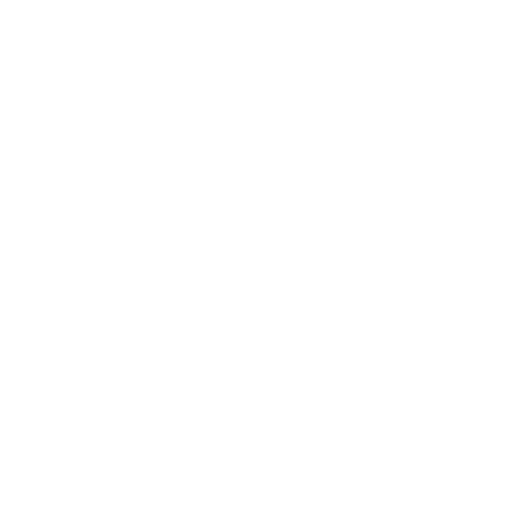
t = 0.00 s
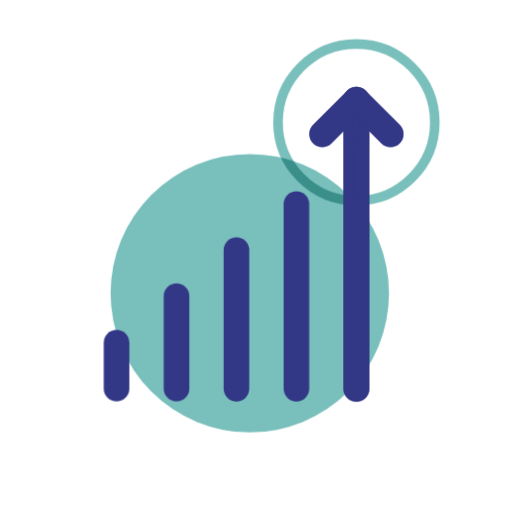
t = 3.00 s
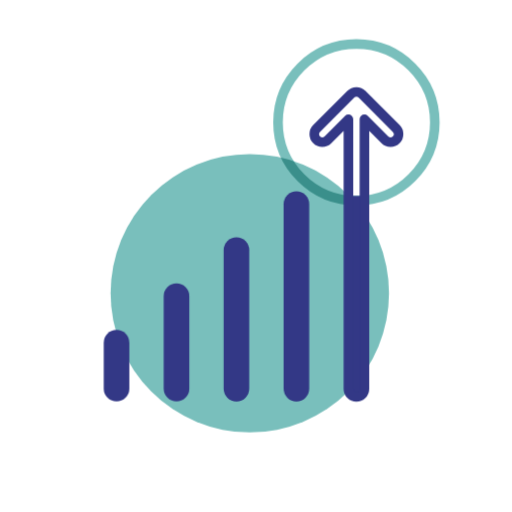
t = 3.25 s
t = 3.50 s: frame unchanged from t = 3.25 s, image omitted
t = 3.75 s: frame unchanged from t = 3.25 s, image omitted
t = 4.00 s: frame unchanged from t = 3.25 s, image omitted

The animated SVG that drew these frames (rendered in a browser with its animation timeline set to each time). Animation: 10 CSS @keyframes rules; one cycle of 4.00 s.

<svg version="1.1" id="service-a" xmlns="http://www.w3.org/2000/svg" xmlns:xlink="http://www.w3.org/1999/xlink" x="0px" y="0px"
	 viewBox="0 0 160 160" enable-background="new 0 0 160 160" xml:space="preserve">
<defs>
	<!--developed by Nazariy Kereya -->
</defs>
<circle id="bg-blue-circle" fill-rule="evenodd" clip-rule="evenodd" fill="#79BFBC" cx="78.06" cy="91.63" r="43.5"/>
<path id="draw-circle" style="mix-blend-mode: multiply;opacity:0;" fill-rule="evenodd" clip-rule="evenodd" fill="none" stroke="#79BFBC" stroke-width="3" stroke-linecap="round" stroke-miterlimit="10" d="
	M111.37,62.73c13.53,0,24.5-10.97,24.5-24.5c0-13.53-10.97-24.5-24.5-24.5c-13.53,0-24.5,10.97-24.5,24.5
	C86.87,51.76,97.84,62.73,111.37,62.73" stroke-dashoffset="155" stroke-dasharray="155"/>
<g id="bars">
	<path fill="none" stroke="#333886" stroke-width="8" stroke-linecap="round" stroke-miterlimit="10" d="M36.41,121.44v-14.4" stroke-dashoffset="14.4" stroke-dasharray="14.5"></path>
	<path fill="none" stroke="#333886" stroke-width="8" stroke-linecap="round" stroke-miterlimit="10" d="M55.15,121.44V92.58" stroke-dashoffset="28.77" stroke-dasharray="28.87"></path>
	<path fill="none" stroke="#333886" stroke-width="8" stroke-linecap="round" stroke-miterlimit="10" d="M73.89,121.45v-43.3" stroke-dashoffset="43.3" stroke-dasharray="43.4"></path>
	<path fill="none" stroke="#333886" stroke-width="8" stroke-linecap="round" stroke-miterlimit="10" d="M92.63,121.45V63.77" stroke-dashoffset="57.59" stroke-dasharray="57.69"></path>
	<path fill="none" stroke="#333886" stroke-width="8" stroke-linecap="round" stroke-miterlimit="10" d="M111.37,121.45V31.23" stroke-dashoffset="90.13" stroke-dasharray="90.23"></path>
</g>
<g id="arrow">
	<g id="show-arrow" opacity="0">
		<path fill="#333886" d="M113.87,61.2v60.24c0,1.38-1.12,2.5-2.5,2.5s-2.5-1.12-2.5-2.5V61.2H113.87z"/>
		<path fill="none" stroke="#333886" stroke-width="3" stroke-linejoin="round" stroke-miterlimit="10" d="M123.79,40.12
			l-10.63-10.63c-0.45-0.47-1.09-0.76-1.79-0.76c-0.7,0-1.33,0.29-1.78,0.75L98.94,40.12c-0.98,0.98-0.98,2.56,0,3.54
			s2.56,0.98,3.54,0l6.39-6.39v84.23c0,1.38,1.12,2.5,2.5,2.5c1.38,0,2.5-1.12,2.5-2.5V37.27l6.39,6.39c0.98,0.98,2.56,0.98,3.54,0
			S124.77,41.1,123.79,40.12z"/>
	</g>
	<g id="draw-arrow">
		<path id="rightPartArr" opacity="0" fill="#333886" d="M124.86,44.72L124.86,44.72c-1.56,1.56-4.09,1.56-5.66,0l-10.66-10.66
			c-1.56-1.56-1.56-4.09,0-5.66l0,0c1.56-1.56,4.09-1.56,5.66,0l10.66,10.66C126.42,40.62,126.42,43.16,124.86,44.72z"/>
		<path id="leftPartArr" opacity="0" fill="#333886" d="M97.88,44.72L97.88,44.72c1.56,1.56,4.09,1.56,5.66,0l10.66-10.66
			c1.56-1.56,1.56-4.09,0-5.66l0,0c-1.56-1.56-4.09-1.56-5.66,0L97.88,39.06C96.32,40.62,96.32,43.16,97.88,44.72z"/>
	</g>
</g>
<style>
	#service-a #bg-blue-circle {
		-webkit-transform-origin: 78.06px 91.63px;
		    -ms-transform-origin: 78.06px 91.63px;
		        transform-origin: 78.06px 91.63px;
		-webkit-transform: scale(0, 0);
		    -ms-transform: scale(0, 0);
		        transform: scale(0, 0);
		-webkit-animation: growBg 1s ease-in-out 0s forwards;
		        animation: growBg 1s ease-in-out 0s forwards;
	}

	#service-a #bars path:nth-child(1) {
		opacity: 0;
		-webkit-animation: fadeIn 0.1s ease-in-out 0.8s forwards, drawIn 0.75s ease-in-out 1s forwards;
		        animation: fadeIn 0.1s ease-in-out 0.8s forwards, drawIn 0.75s ease-in-out 1s forwards;
	}
	#service-a #bars path:nth-child(2) {
		opacity: 0;
		-webkit-animation: fadeIn 0.1s ease-in-out 0.9s forwards, drawIn 0.75s ease-in-out 1.1s forwards;
		        animation: fadeIn 0.1s ease-in-out 0.9s forwards, drawIn 0.75s ease-in-out 1.1s forwards;
	}
	#service-a #bars path:nth-child(3) {
		opacity: 0;
		-webkit-animation: fadeIn 0.1s ease-in-out 1s forwards, drawIn 0.75s ease-in-out 1.2s forwards;
		        animation: fadeIn 0.1s ease-in-out 1s forwards, drawIn 0.75s ease-in-out 1.2s forwards;
	}
	#service-a #bars path:nth-child(4) {
		opacity: 0;
		-webkit-animation: fadeIn 0.1s ease-in-out 1.1s forwards, drawIn 0.75s ease-in-out 1.3s forwards;
		        animation: fadeIn 0.1s ease-in-out 1.1s forwards, drawIn 0.75s ease-in-out 1.3s forwards;
	}
	#service-a #bars path:nth-child(5) {
		opacity: 0;
		-webkit-animation: fadeIn 0.1s ease-in-out 1.2s forwards, drawIn 0.75s ease-in-out 1.4s forwards, fadeOut 0.05s ease-in-out 3s forwards;
		        animation: fadeIn 0.1s ease-in-out 1.2s forwards, drawIn 0.75s ease-in-out 1.4s forwards, fadeOut 0.05s ease-in-out 3s forwards;
	}

	#service-a #arrow #draw-arrow #rightPartArr {
		-webkit-transform-origin: 111.37px 31.23px;
		    -ms-transform-origin: 111.37px 31.23px;
		        transform-origin: 111.37px 31.23px;
		-webkit-transform: rotate(45deg);
		    -ms-transform: rotate(45deg);
		        transform: rotate(45deg);
		-webkit-animation: fadeIn 0.01s ease-in-out 2.15s forwards, rotateArrowPart 0.75s ease-in-out 2.15s forwards, fadeOut 0.05s ease-in-out 3s forwards;
		        animation: fadeIn 0.01s ease-in-out 2.15s forwards, rotateArrowPart 0.75s ease-in-out 2.15s forwards, fadeOut 0.05s ease-in-out 3s forwards;
	}
	#service-a #arrow #draw-arrow #leftPartArr {
		-webkit-transform-origin: 111.37px 31.23px;
		    -ms-transform-origin: 111.37px 31.23px;
		        transform-origin: 111.37px 31.23px;
		-webkit-transform: rotate(-45deg);
		    -ms-transform: rotate(-45deg);
		        transform: rotate(-45deg);
		-webkit-animation: fadeIn 0.01s ease-in-out 2.15s forwards, rotateArrowPart 0.75s ease-in-out 2.15s forwards, fadeOut 0.05s ease-in-out 3s forwards;
		        animation: fadeIn 0.01s ease-in-out 2.15s forwards, rotateArrowPart 0.75s ease-in-out 2.15s forwards, fadeOut 0.05s ease-in-out 3s forwards;
	}

	#service-a #arrow #show-arrow {
		-webkit-animation: fadeIn 0.01s ease-in-out 2.96s forwards;
		        animation: fadeIn 0.01s ease-in-out 2.96s forwards;
	}

	#service-a #draw-circle {
		-webkit-animation: fadeIn 0.01s ease-in-out 2.1s forwards, drawIn 0.9s ease-in 2.1s forwards;
		        animation: fadeIn 0.01s ease-in-out 2.1s forwards, drawIn 0.9s ease-in 2.1s forwards;
	}

	@-webkit-keyframes growBg {
		to {
			-webkit-transform: scale(1, 1);
			        transform: scale(1, 1);
		}
	}

	@keyframes growBg {
		to {
			-webkit-transform: scale(1, 1);
			        transform: scale(1, 1);
		}
	}

	@-webkit-keyframes drawIn {
		to {
			stroke-dashoffset: 0px;
		}
	}

	@keyframes drawIn {
		to {
			stroke-dashoffset: 0px;
		}
	}

	@-webkit-keyframes fadeIn {
		from {
			opacity: 0;
		}
		to {
			opacity: 1;
		}
	}

	@keyframes fadeIn {
		from {
			opacity: 0;
		}
		to {
			opacity: 1;
		}
	}

	@-webkit-keyframes fadeOut {
		from {
			opacity: 1;
		}
		to {
			opacity: 0;
		}
	}

	@keyframes fadeOut {
		from {
			opacity: 1;
		}
		to {
			opacity: 0;
		}
	}

	@-webkit-keyframes rotateArrowPart {
		to {
			-webkit-transform: rotate(0deg);
			        transform: rotate(0deg);
		}
	}

	@keyframes rotateArrowPart {
		to {
			-webkit-transform: rotate(0deg);
			        transform: rotate(0deg);
		}
	}
</style>
</svg>
